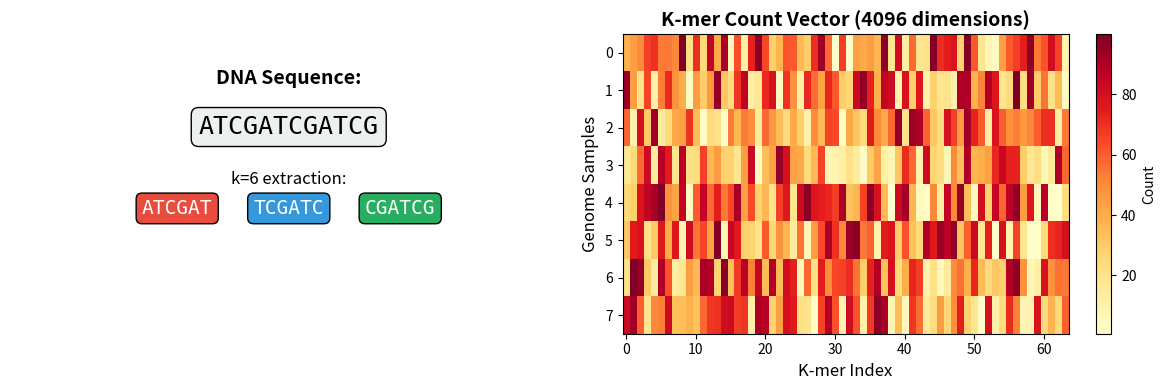

This chart was generated by the following Python code: (Note: this script raises an exception after producing the figure.)
import matplotlib.pyplot as plt
import numpy as np

fig, (ax1, ax2) = plt.subplots(1, 2, figsize=(12,4))

# Left: DNA sequence with k-mers highlighted
ax1.set_xlim(0, 10)
ax1.set_ylim(0, 3)
ax1.axis('off')

sequence = "ATCGATCGATCG"
ax1.text(5, 2.5, 'DNA Sequence:', ha='center', fontsize=14, weight='bold')
ax1.text(5, 2, sequence, ha='center', fontsize=18, family='monospace', 
         bbox=dict(boxstyle='round', facecolor='#ecf0f1'))

# Highlight k-mers
kmers = ['ATCGAT', 'TCGATC', 'CGATCG']
colors = ['#e74c3c', '#3498db', '#27ae60']
y_pos = 1.2

ax1.text(5, 1.5, 'k=6 extraction:', ha='center', fontsize=12, style='italic')
for i, (kmer, color) in enumerate(zip(kmers, colors)):
    ax1.text(3 + i*2, y_pos, kmer, ha='center', fontsize=14, 
             family='monospace', color='white',
             bbox=dict(boxstyle='round', facecolor=color))

# Right: Feature vector heatmap
ax2.set_title('K-mer Count Vector (4096 dimensions)', fontsize=14, weight='bold')
data = np.random.rand(8, 64) * 100
im = ax2.imshow(data, cmap='YlOrRd', aspect='auto')
ax2.set_xlabel('K-mer Index', fontsize=12)
ax2.set_ylabel('Genome Samples', fontsize=12)
plt.colorbar(im, ax=ax2, label='Count')

plt.tight_layout()
plt.savefig('figures/kmer_visualization.png', dpi=300, bbox_inches='tight')
print("✓ Created figures/kmer_visualization.png")
